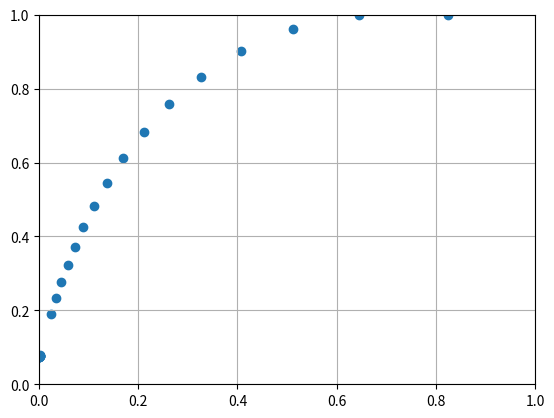

Source code (Python):
import numpy as np
import matplotlib.pyplot as plt

def mesh():
    x_extent = 100
    config = 'right'
    x_grid_max = 3

    fig, ax = plt.subplots()
    x_nozz = np.array([0.0, 0.01, 0.02, 0.03, 0.04, 0.05, 0.06, 0.07, 0.08,
          0.09, 0.099, 0.109, 0.119, 0.129, 0.139, 2.452, 3.445, 4.506,
          5.732, 7.189, 8.949, 11.096, 13.734, 17.0, 21.066, 26.161,
          32.586, 40.741, 51.167, 64.597])
    y_nozz = np.array([1.0, 1.0, 1.001, 1.002, 1.003, 1.005, 1.008, 1.01, 1.014,
          1.017, 1.021, 1.026, 1.031, 1.036, 1.042, 2.538, 3.127, 3.704,
          4.31, 4.962, 5.671, 6.441, 7.275, 8.171, 9.122, 10.109,
          11.1, 12.041, 12.84, 13.354])

    if config == 'left':
        x_nozz = x_nozz[:-1]
        y_nozz = y_nozz[:-1]
    elif config == 'right':
        x_nozz = np.append(x_nozz, 2 * x_nozz[-1] - x_nozz[-2] + 4.5)
        y_nozz = np.append(y_nozz, 13.354)

    throat_prop = y_nozz[0] / y_nozz.max()
    length_prop = x_nozz.max() / x_extent

    x_nozz = (x_nozz - x_nozz.min()) / (x_nozz.max() - x_nozz.min()) * length_prop
    y_nozz = throat_prop + (y_nozz - y_nozz.min()) / (y_nozz.max() - y_nozz.min()) * (1 - throat_prop)

    ax.scatter(x_nozz, y_nozz)
    ax.grid()
    ax.set_xlim(0, 1)
    ax.set_ylim(0, 1)
    plt.show()

    sf = 250
    vert1 = round(x_nozz[-1] / x_nozz.max() * sf * 3)
    vert2 = round((1 - x_nozz[-1] / x_grid_max) * sf)
    cross = round(y_nozz[1] / y_nozz.max() * sf * 1.5)

    block_dict = {
        'nozzle': {'vertices': np.array([0, 1, 2, 5]), 'cells': (vert1, cross), 'grading': (4, 1)},
        'opening': {'vertices': np.array([2, 3, 4, 5]), 'cells': (vert2, cross), 'grading': (1, 1)}
    }

    vertices = [
        (0, 0),                         # 0
        (0, y_nozz.min()),              # 1
        (x_nozz.max(), y_nozz.max()),   # 2
        (x_grid_max, y_nozz.max()),     # 3
        (x_grid_max, 0),                # 4
        (x_nozz.max(), 0),              # 5
    ]

    with open('blockMeshDict', 'w') as f:
        f.write(f'// COE 347 - FINAL PROJECT MESH ({config})')
        f.write('''\n\n
FoamFile
{
    version  2.0;
    format   ascii;
    class    dictionary;
    object   blockMeshDict;
}

convertToMeters 1.0;

vertices
(\n''')
        for ind, (x, y) in enumerate(vertices):
            f.write(f'\t({x:.16e} {y:.16e} -5.0000000000000003e-02) // {ind}\n')
        for ind, (x, y) in enumerate(vertices):
            f.write(f'\t({x:.16e} {y:.16e}  5.0000000000000003e-02) // {ind + 6}\n')
        f.write(''');

blocks
(''')
        for ind, (block, info) in enumerate(block_dict.items()):
            f.write(f'\t// Block {ind}\n')
            f.write(f'\thex ({str(info["vertices"])[1:-1]} {str(info["vertices"] + 6)[1:-1]}) ({(ns := info["cells"])[0]} {ns[1]} 1) simpleGrading ( {(gs := info["grading"])[0]} {gs[1]} 1)\n\n')
        f.write('''
);

edges
(
    spline 1 2
    (
''')
        nozzle = np.array([(x_noz := x_nozz[1:-1]), y_nozz[1:-1], np.ones(len(x_noz)) * -5.00000e-02])
        f.write(str(nozzle.T)[1:-1].replace('[', '\t\t(').replace(']', ')'))
        f.write('\n\t)\n\n\tspline 7 8 \n\t(\n')
        nozzle[2, :] *= -1
        f.write(str(nozzle.T)[1:-1].replace('[', '\t\t(').replace(']', ')'))
        f.write('\n\t)\n)')

def main():
    mesh()


if __name__ == '__main__':
    main()
